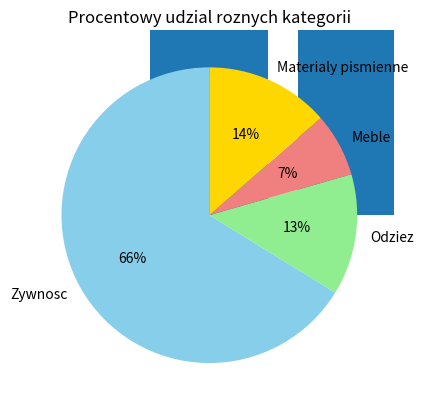

Python code for this plot:
import numpy as n
import matplotlib.pyplot as p
#Zad. 1
kategorie =['Zywnosc', 'Odziez', 'Meble', 'Materialy pismienne']
wartosci = [100000, 20000, 10500, 20500]
p.bar(kategorie, wartosci)
p.show()
#Zad. 2
udzial=[]
for i in range(len(kategorie)):
    udzial.append((wartosci[i]/sum(wartosci))*100)
p.pie(udzial,labels=kategorie,autopct='%1.f%%',startangle=90,colors=['skyblue','lightgreen','lightcoral','gold'])
p.title('Procentowy udzial roznych kategorii')
p.show()
#Zad. 3
x=[1,2,3,4,5,6,7,8,9,10]
y=[9,18,24,30,35,38,42,44,45,46]
p.scatter(x,y)
p.show()
#Zad. 4
print("IV")
weights_list = [2**i for i in range(7, -1, -1)]  # [128, 64, 32, 16, 8, 4, 2, 1]
Weights = n.array(weights_list)
bin_count = n.random.randint(0, 2, 8)
def bin_value(weights, bin_count):
    return n.dot(weights, bin_count)
print("Weights:", Weights)
print("bin_count:", bin_count)
decimal_value = bin_value(Weights, bin_count)
print("Decimal value:", decimal_value)
#Zad. 5
print("V")
matrix = n.random.randint(0, 100, size=(5, 5))
max_value = matrix.max()
min_value = matrix.min()
max_in_rows = matrix.max(axis=1)
max_in_columns = matrix.max(axis=0)
sum_in_rows = matrix.sum(axis=1)
print(matrix)
print(max_value)
print(min_value)
print(max_in_rows)
print( max_in_columns)
print(sum_in_rows)
#Zad. 6
print("VI")
m=[
    [0,0,0],
    [1,1,0],
    [1,1,0]
]
print(m)
m=[
    [0,0,1],
    [0,0,1],
    [0,0,1]
]
print(m)
m1=[
    [1,1,1],
    [1,1,1],
    [0,0,0]
]
print(m)
m=[
    [1,0,0],
    [1,0,0],
    [0,0,0]
]
print(m)
m=[
    [1,0,1],
    [1,0,1],
    [0,0,0]
]
print(m)
#Zad. 7
import math
print("VII")
m=[
    [0,1,0],
    [1,0,1],
    [0,1,0]
]
def rev(m):
    for i in range((len(m))**2):
        r=i%len(m)
        c=math.floor(i/len(m))
        if m[r][c]==0:
          m[r][c]=1
        else:
           m[r][c]=0
        if i==2 or i==5:
           c+=1
    return m
print(rev(m))
#Zad. 8
print("VIII")
m = n.random.randint(0, 100, size=(5, 5))
print("Macierz 5x5:")
print(matrix)
greater_than_20 = matrix[matrix > 20]
count_greater_than_20 = greater_than_20.size
mean_value = matrix.mean()
print("\nElementy wieksze niż 20:", greater_than_20)
print("Liczba elementow wiekszych niz 20:", count_greater_than_20)
print("Srednia wartosc dla calej tablicy:", mean_value)
